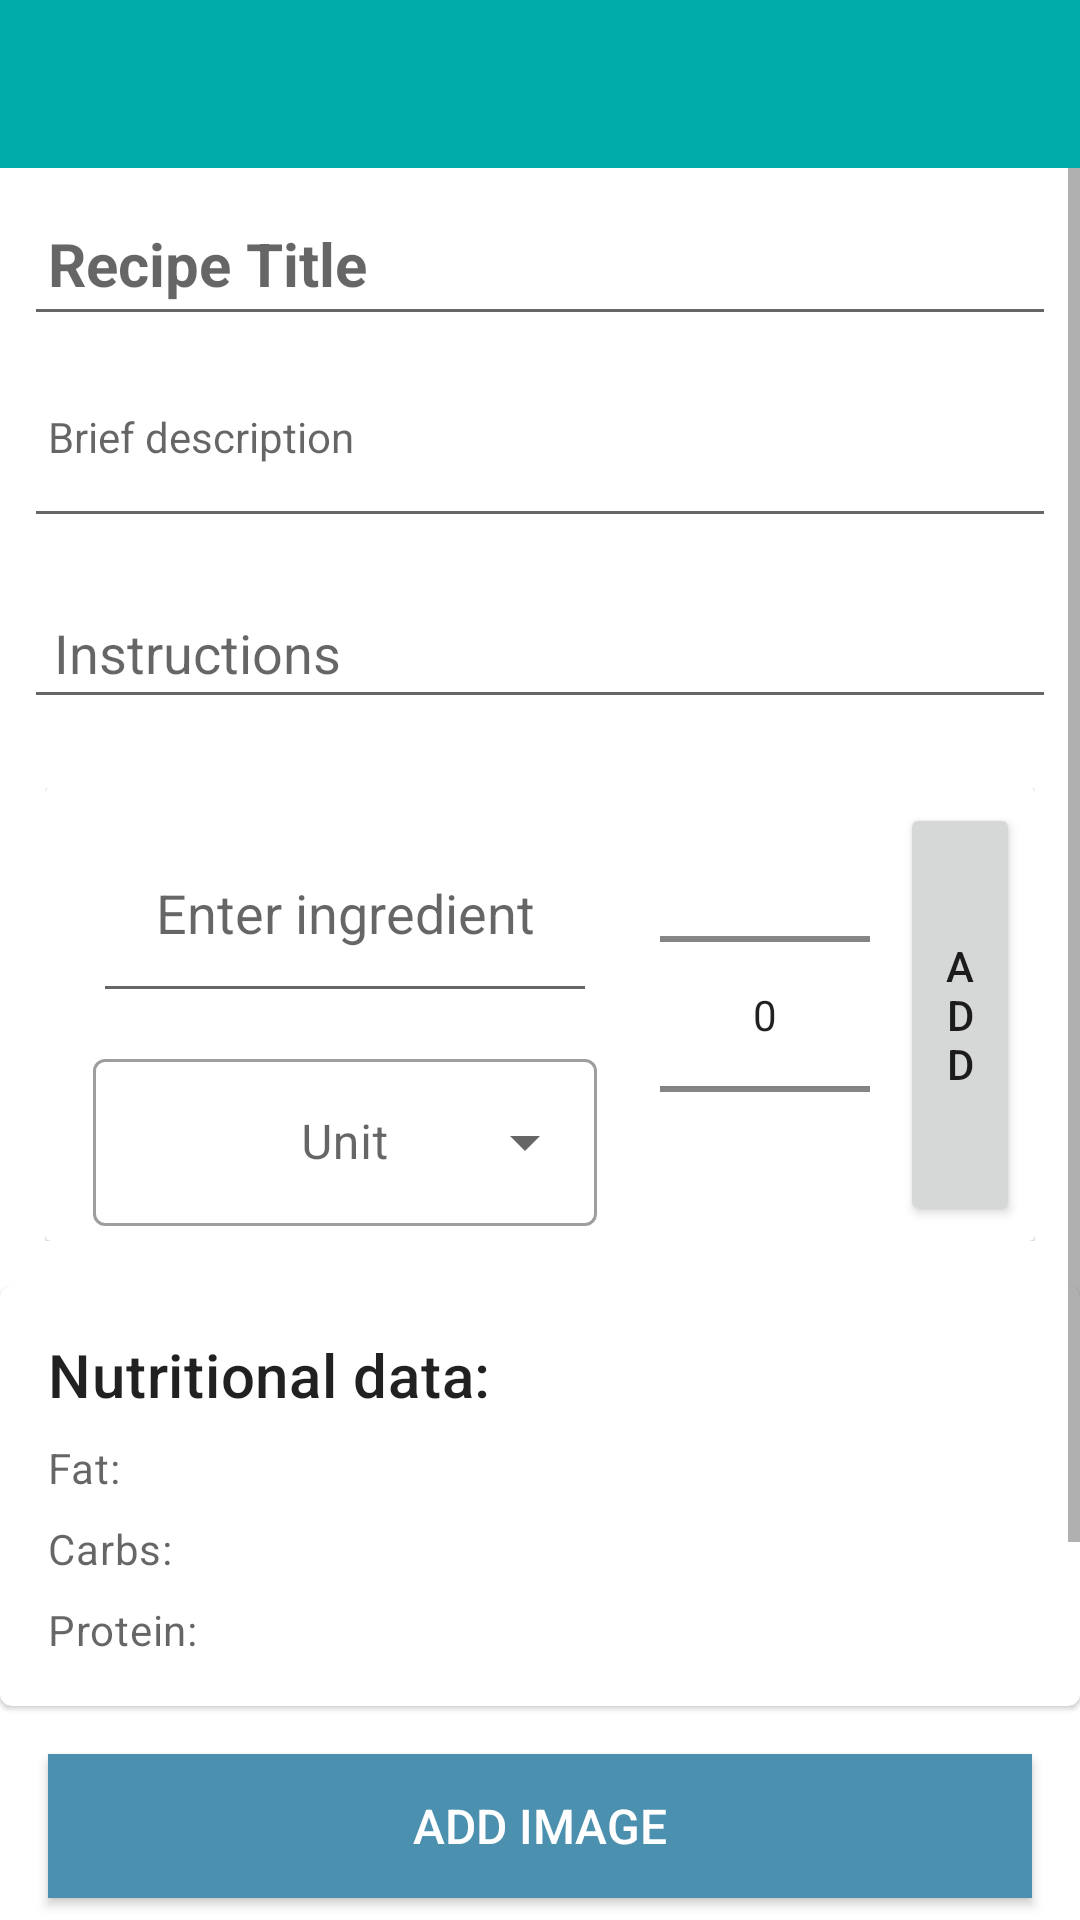

Android layout source for this screen:
<!-- AndroidManifest.xml: application theme Theme.Recipe -->
<!-- res/layout/activity_recipe.xml -->
<?xml version="1.0" encoding="utf-8"?>
<androidx.constraintlayout.widget.ConstraintLayout
    xmlns:android="http://schemas.android.com/apk/res/android"
    xmlns:app="http://schemas.android.com/apk/res-auto"
    xmlns:tools="http://schemas.android.com/tools"
    android:layout_width="match_parent"
    android:layout_height="match_parent"
    android:scrollbars="vertical"
    tools:context="com.setu.recipe.activities.RecipeActivity">

    <RelativeLayout
        android:layout_width="match_parent"
        android:layout_height="wrap_content"
        app:layout_constraintBottom_toBottomOf="parent"
        app:layout_constraintTop_toTopOf="parent">

        <com.google.android.material.appbar.AppBarLayout
            android:id="@+id/appBarLayout2"
            android:layout_width="match_parent"
            android:layout_height="wrap_content"
            android:background="@color/loungeBlue"
            android:fitsSystemWindows="true"
            app:elevation="0dip"
            app:theme="@style/ThemeOverlay.AppCompat.Dark.ActionBar">

            <androidx.appcompat.widget.Toolbar
                android:id="@+id/toolbarAdd"
                android:layout_width="match_parent"
                android:layout_height="wrap_content"
                app:titleTextColor="@color/colorPrimary" />
        </com.google.android.material.appbar.AppBarLayout>

        <ScrollView
            android:layout_width="match_parent"
            android:layout_height="match_parent"
            android:layout_below="@id/appBarLayout2"
            android:fillViewport="true">

            <LinearLayout
                android:layout_width="match_parent"
                android:layout_height="wrap_content"
                android:orientation="vertical"
                app:layout_behavior="@string/appbar_scrolling_view_behavior">

                <ImageView
                    android:id="@+id/recipeImage"
                    android:layout_width="match_parent"
                    android:layout_height="wrap_content"
                    android:scaleType="centerCrop"
                    app:srcCompat="@mipmap/ic_launcher" />

                <com.google.android.material.textfield.TextInputEditText
                    android:id="@+id/recipeTitle"
                    android:layout_width="match_parent"
                    android:layout_height="48dp"
                    android:layout_margin="8dp"
                    android:autofillHints="hint"
                    android:hint="@string/hint_recipeTitle"
                    android:inputType="text"
                    android:maxLength="25"
                    android:maxLines="1"
                    android:padding="8dp"
                    android:textColor="@color/colorPrimaryDark"
                    android:textSize="20sp"
                    android:textStyle="bold"/>

                <com.google.android.material.textfield.TextInputEditText
                    android:id="@+id/description"
                    android:layout_width="match_parent"
                    android:layout_height="wrap_content"
                    android:layout_margin="8dp"
                    android:hint="@string/hint_recipeDescription"
                    android:inputType="textMultiLine"
                    android:maxLength="25"
                    android:lines="2"
                    android:maxLines="2"
                    android:minLines="2"
                    android:gravity="top|start"
                    android:minHeight="48dp"
                    android:padding="8dp"
                    android:textColor="@color/colorPrimaryDark"
                    android:textSize="14sp" />
                
                
                

                <com.google.android.material.textfield.TextInputEditText
                    android:id="@+id/instruction"
                    android:layout_width="match_parent"
                    android:layout_height="wrap_content"
                    android:layout_margin="8dp"
                    android:gravity="top|start"
                    android:hint="@string/hint_recipeInstructions"
                    android:inputType="textMultiLine"
                    android:lineSpacingExtra="14sp"
                    android:maxLength="500"
                    android:maxLines="6"
                    android:padding="10dp"
                    android:singleLine="false"
                    android:textColor="@color/colorPrimaryDark" />


                <androidx.recyclerview.widget.RecyclerView
                    android:id="@+id/recyclerViewIng"
                    android:layout_width="match_parent"
                    android:layout_height="wrap_content"
                    android:paddingLeft="16dp"
                    android:paddingRight="16dp"
                    android:scrollbars="vertical"
                    app:layout_behavior="@string/appbar_scrolling_view_behavior" />

                <include
                    android:id="@+id/addIngredient"
                    android:layout_width="match_parent"
                    android:layout_height="wrap_content"
                    layout="@layout/card_addingredient"/>

                <include
                    android:id="@+id/nutritionCard"
                    android:layout_width="match_parent"
                    android:layout_height="wrap_content"
                    layout="@layout/card_nutrition"/>

                <Button
                    android:id="@+id/chooseImage"
                    android:layout_width="match_parent"
                    android:layout_height="wrap_content"
                    android:layout_margin="16dp"
                    android:background="@color/colorAccent"
                    android:paddingBottom="8dp"
                    android:paddingTop="8dp"
                    android:text="@string/button_addImage"
                    android:textColor="@color/white"
                    android:textSize="16sp"/>


                <Button
                    android:id="@+id/btnAdd"
                    android:layout_width="match_parent"
                    android:layout_height="wrap_content"
                    android:layout_margin="16dp"
                    android:background="@color/colorAccent"
                    android:paddingTop="8dp"
                    android:paddingBottom="4dp"
                    android:stateListAnimator="@null"
                    android:text="@string/button_addRecipe"
                    android:textColor="@color/colorPrimary"
                    android:textSize="16sp"
                    tools:ignore="TextContrastCheck" />

                <androidx.appcompat.widget.AppCompatButton
                    android:id="@+id/btnDelete"
                    android:layout_width="match_parent"
                    android:layout_height="wrap_content"
                    android:layout_margin="10dp"
                    android:background="@color/deleteRed"
                    android:drawableLeft="@android:drawable/ic_menu_delete"
                    android:gravity="center"
                    android:padding="10dp"
                    android:stateListAnimator="@null"
                    android:text="Delete"
                    android:textColor="@color/white"
                    android:textSize="16sp"
                    tools:ignore="TextContrastCheck" />

            </LinearLayout>
        </ScrollView>

    </RelativeLayout>
</androidx.constraintlayout.widget.ConstraintLayout>
<!-- res/layout/card_addingredient.xml (included above) -->
<?xml version="1.0" encoding="utf-8"?>
<RelativeLayout xmlns:android="http://schemas.android.com/apk/res/android"
    xmlns:app="http://schemas.android.com/apk/res-auto"
    android:layout_width="match_parent"
    android:layout_height="match_parent"
    android:padding="15dp"
    >

    <androidx.cardview.widget.CardView
        android:layout_width="match_parent"
        android:layout_height="wrap_content"
        android:layout_weight="1"
        android:orientation="horizontal"
        android:background="@drawable/recyclerview_border"
        >


        <LinearLayout
            android:layout_width="match_parent"
            android:layout_height="wrap_content"
            android:orientation="horizontal">

        <LinearLayout
            android:layout_width="200dp"
            android:layout_height="wrap_content"
            android:orientation="vertical">

            <EditText
                android:id="@+id/ingredientName"
                android:layout_width="match_parent"
                android:layout_height="70dp"
                android:layout_marginHorizontal="16dp"
                android:layout_marginVertical="5dp"
                android:ems="10"
                android:inputType="textPersonName"
                android:hint="@string/enter_ingredient"
                android:gravity="center"/>

            <com.google.android.material.textfield.TextInputLayout
                style="@style/Widget.MaterialComponents.TextInputLayout.OutlinedBox.ExposedDropdownMenu"
                android:layout_width="match_parent"
                android:layout_height="wrap_content"
                android:layout_marginHorizontal="16dp"
                android:layout_marginVertical="5dp"
                android:gravity="center"
                android:hint="@string/select">
                <AutoCompleteTextView
                    android:id="@+id/unitIng"
                    android:layout_width="match_parent"
                    android:layout_height="wrap_content"
                    android:inputType="none"
                    android:gravity="center"/>
            </com.google.android.material.textfield.TextInputLayout>


        </LinearLayout>

            <NumberPicker
                android:id="@+id/amountIng"
                android:layout_width="70dp"
                android:layout_height="match_parent"
                android:ems="10"
                android:hint="Weight [mg]"
                android:inputType="number"
                android:layout_margin="5dp"
                android:orientation="horizontal" />

            <Button
                android:id="@+id/btnAddIng"
                android:layout_width="50dp"
                android:layout_height="match_parent"
                android:layout_weight="1"
                android:layout_margin="5dp"
                android:text="ADD" />



        </LinearLayout>

    </androidx.cardview.widget.CardView>

</RelativeLayout>
<!-- res/layout/card_nutrition.xml (included above) -->
<?xml version="1.0" encoding="utf-8"?>
<com.google.android.material.card.MaterialCardView xmlns:tools="http://schemas.android.com/tools"
    xmlns:android="http://schemas.android.com/apk/res/android"
    android:layout_width="match_parent"
    android:layout_height="wrap_content"
    android:id="@+id/card"
    android:layout_margin="8dp">

        <LinearLayout
            android:layout_width="match_parent"
            android:layout_height="wrap_content"
            android:orientation="vertical"
            >


            <LinearLayout
                android:layout_width="match_parent"
                android:layout_height="wrap_content"
                android:elevation="5dp"
                android:orientation="vertical"
                android:padding="16dp">

                <TextView
                    android:layout_width="wrap_content"
                    android:layout_height="wrap_content"
                    android:text="Nutritional data:"
                    android:textAppearance="?attr/textAppearanceHeadline6" />

                
                <LinearLayout
                    android:layout_width="match_parent"
                    android:layout_height="wrap_content"
                    android:elevation="5dp"
                    android:orientation="horizontal">

                    <TextView
                        android:layout_width="150dp"
                        android:layout_height="wrap_content"
                        android:layout_marginTop="8dp"
                        android:text="Fat: "
                        android:textAppearance="?attr/textAppearanceBody2"
                        android:textColor="?android:attr/textColorSecondary" />

                    <TextView
                        android:id="@+id/nutrition_fat"
                        android:layout_width="150dp"
                        android:layout_height="wrap_content"
                        android:layout_marginTop="8dp"
                        android:text=" "
                        android:textAppearance="?attr/textAppearanceBody2"
                        android:textColor="?android:attr/textColorSecondary" />

                </LinearLayout>

                <LinearLayout
                    android:layout_width="match_parent"
                    android:layout_height="wrap_content"
                    android:elevation="5dp"
                    android:orientation="horizontal">

                    <TextView
                        android:layout_width="150dp"
                        android:layout_height="wrap_content"
                        android:layout_marginTop="8dp"
                        android:text="Carbs: "
                        android:textAppearance="?attr/textAppearanceBody2"
                        android:textColor="?android:attr/textColorSecondary" />

                    <TextView
                        android:id="@+id/nutrition_carb"
                        android:layout_width="150dp"
                        android:layout_height="wrap_content"
                        android:layout_marginTop="8dp"
                        android:text=" "
                        android:textAppearance="?attr/textAppearanceBody2"
                        android:textColor="?android:attr/textColorSecondary" />

                </LinearLayout>

                <LinearLayout
                    android:layout_width="match_parent"
                    android:layout_height="wrap_content"
                    android:elevation="5dp"
                    android:orientation="horizontal">

                    <TextView
                        android:layout_width="150dp"
                        android:layout_height="wrap_content"
                        android:layout_marginTop="8dp"
                        android:text="Protein: "
                        android:textAppearance="?attr/textAppearanceBody2"
                        android:textColor="?android:attr/textColorSecondary" />

                    <TextView
                        android:id="@+id/nutrition_protein"
                        android:layout_width="150dp"
                        android:layout_height="wrap_content"
                        android:layout_marginTop="8dp"
                        android:text=" "
                        android:textAppearance="?attr/textAppearanceBody2"
                        android:textColor="?android:attr/textColorSecondary" />

                </LinearLayout>


            </LinearLayout>


        </LinearLayout>

    </com.google.android.material.card.MaterialCardView>
<!-- resources referenced by this layout -->
<resources>
  <color name="colorAccent">#4c90af</color>
  <color name="colorPrimary">#FFFFFF</color>
  <color name="colorPrimaryDark">#000000</color>
  <color name="deleteRed">#d91616</color>
  <color name="loungeBlue">#00aca9</color>
  <color name="white">#FFFFFFFF</color>
  <!-- drawable recyclerview_border (drawable) -->
  <?xml version="1.0" encoding="utf-8"?>
      <shape xmlns:android="http://schemas.android.com/apk/res/android"
          android:shape="rectangle">
          <stroke android:width="1dp"
              android:color="@color/loungeGray" />
  
          <padding
              android:left="0dp"
              android:top="2dp"
              android:right="2dp"
              android:bottom="2dp" />
      </shape>
  <string name="button_addImage"> Add Image </string>
  <string name="button_addRecipe">Add Recipe</string>
  <string name="enter_ingredient">Enter ingredient</string>
  <string name="hint_recipeDescription">Brief description </string>
  <string name="hint_recipeInstructions">Instructions </string>
  <string name="hint_recipeTitle">Recipe Title</string>
  <string name="select">Unit</string>
  <style name="Theme.Recipe" parent="Theme.MaterialComponents.DayNight.NoActionBar">
          
          <item name="colorPrimary">@color/colorAccent</item>
          <item name="colorPrimaryVariant">@color/colorPrimaryDark</item>
          <item name="colorOnPrimary">@color/white</item>
          
          <item name="colorSecondary">@color/teal_200</item>
          <item name="colorSecondaryVariant">@color/teal_700</item>
          <item name="colorOnSecondary">@color/black</item>
          
          <item name="android:statusBarColor">?attr/colorPrimaryVariant</item>
          
      </style>
  <color name="loungeGray">#706f6f</color>
  <color name="teal_200">#FF03DAC5</color>
  <color name="teal_700">#FF018786</color>
  <color name="black">#FF000000</color>
</resources>
